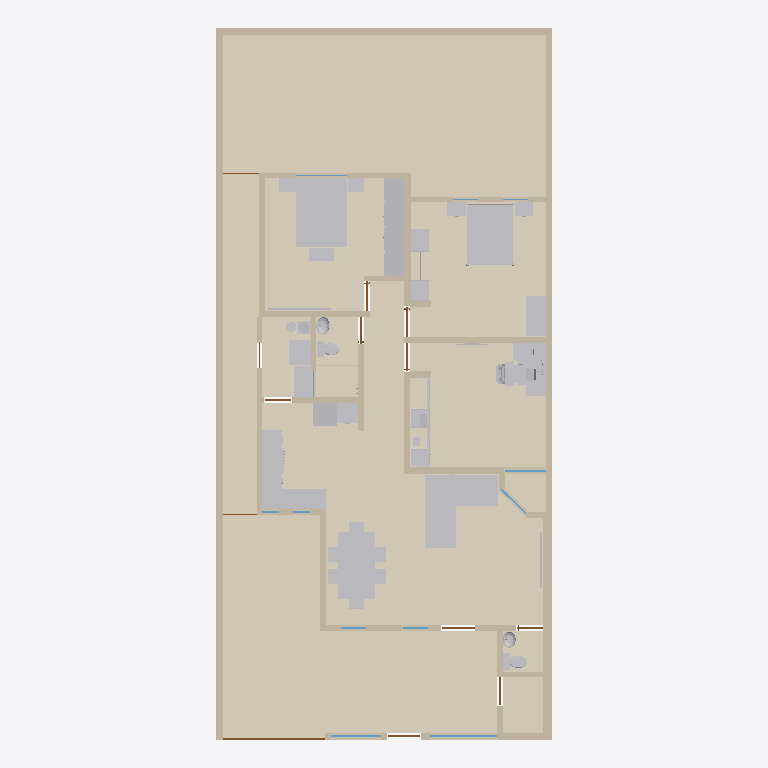
Plan cut of the same IFC building model at storey 'Planta baja' (level 0.00 m, cut at 1.40 m), seen from above with north up, elements coloured by IFC class: 49 other elements (light grey), 41 walls (beige), 14 coverings (cream), 12 doors (brown), 9 windows (light blue). Cut surfaces are drawn darker.
Extent 10.0 m × 21.2 m × 2.7 m (x, y, z). Storeys (1): Planta baja at 0.00 m. Elements (291): 109 IfcFurniture, 41 IfcWall, 24 IfcCovering, 23 IfcDiscreteAccessory, 14 IfcAudioVisualAppliance, 13 IfcDoor, 13 IfcOutlet, 12 IfcWindow, 9 IfcLightFixture, 9 IfcSwitchingDevice, 6 IfcElectricAppliance, 6 IfcSanitaryTerminal.

HEADER;
FILE_DESCRIPTION(('ViewDefinition[DesignTransferView]'),'2;1');
FILE_NAME('/dev/null','2026-10-11T03:25:46+00:00',(''),(''),'IfcOpenShell 0.9.0','IfcOpenShell 0.9.0','Nobody');
FILE_SCHEMA(('IFC4'));
ENDSEC;
DATA;
#1=IFCPROJECT('3Vf0nmfA9Pmeo3ifbiEFhB',$,'Casa Jonhy — planta existente — propuesta: Cocina en U y lavandería cerrada',$,$,$,$,(#10),#5);
#12=IFCSITE('3cJeHvK$rR8RI_2yZnSELC',$,'Terreno',$,$,#35,$,$,$,$,$,$,$,$);
#18=IFCBUILDING('005_sqp55Jk8CPsZyEy18r',$,'Casa',$,$,#41,$,$,$,$,$,$);
#24=IFCBUILDINGSTOREY('0yFFDbz5DQsB1OXGedVNuA',$,'Planta baja',$,$,#47,$,$,$,$);
#37257=IFCCOVERING('39_t459wbVjP7$VM8oS3l$',$,'S09-piso',$,$,#37391,#37273,$,.FLOORING.);
#37051=IFCCOVERING('2yIo0aeVbPDwVqz0PcYkZx',$,'S01-piso',$,$,#37436,#37067,$,.FLOORING.);
#37279=IFCCOVERING('3CXTq6sg1QReT$ReGbyUl1',$,'S10-piso',$,$,#37386,#37295,$,.FLOORING.);
#37301=IFCCOVERING('05hmDhczHPl83PVmkt_vvh',$,'S11-piso',$,$,#37381,#37317,$,.FLOORING.);
#37119=IFCCOVERING('2JXAtkDjHOSgsk5SIha6W7',$,'S04-piso',$,$,#37421,#37135,$,.FLOORING.);
#37075=IFCCOVERING('3SrdT9NgzLqAgI0mgD3VBA',$,'S02-piso',$,$,#37431,#37091,$,.FLOORING.);
#37323=IFCCOVERING('2GjFW9W8LViQlqNuX_mMwO',$,'S12-piso',$,$,#37376,#37339,$,.FLOORING.);
#37097=IFCCOVERING('1xakwBuH1VnwwSuep7xH_W',$,'S03-piso',$,$,#37426,#37113,$,.FLOORING.);
#53=IFCWALL('3KH_2e4mDOdu2uT2lOurG1',$,'W01',$,$,#1208,#69,$,.SOLIDWALL.);
#29054=IFCFURNITURE('3ZvMd5tTnSvAPVroZZdlpV',$,'sala-sofa',$,'sofá en L',#29134,#29129,$,.USERDEFINED.);
#35554=IFCFURNITURE('3j5njiepTH5eH8xDO4PotZ',$,'r-s03-cama',$,$,#35574,#35569,$,.BED.);
#33770=IFCFURNITURE('0VBGlGQArVlQdDcpg5kSe6',$,'recamara-cama',$,$,#33790,#33785,$,.BED.);
#37345=IFCCOVERING('3rj4wM355GAf2ZHDuv2I3C',$,'S13-piso',$,$,#37371,#37361,$,.FLOORING.);
#29270=IFCFURNITURE('16vkBEq2nGG8u8iJZGYmgB',$,'comedor-mesa',$,$,#29320,#29315,$,.TABLE.);
#81=IFCWALL('1asaDOY4DLKPuD5LYFJ7_d',$,'W02',$,$,#1278,#97,$,.SOLIDWALL.);
#37189=IFCCOVERING('2zfrfHTwTJ6Rwi$fNfOd4g',$,'S06-piso',$,$,#37416,#37205,$,.FLOORING.);
#9348=IFCFURNITURE('1lePFLDdbHI9UXM30$7FGe',$,'F02-closet',$,'closet',#9464,#9459,$,.USERDEFINED.);
#37141=IFCCOVERING('0T1lnIJUbRvggdIHMJ9x8B',$,'S05-piso',$,$,#37406,#37157,$,.FLOORING.);
#193=IFCWALL('2ttYOHz4jUkupna5tqdXSH',$,'W06',$,$,#1353,#209,$,.SOLIDWALL.);
#37163=IFCCOVERING('0dYoSiAVrGwefIH8Jkw7Ed',$,'S05-regadera',$,$,#37396,#37179,$,.FLOORING.);
#37235=IFCCOVERING('2LuDqDViPIqxJd$rzqhPnr',$,'S08-piso',$,$,#37401,#37251,$,.FLOORING.);
#37213=IFCCOVERING('1mL1e53X9GVxzjOWuw9Z8R',$,'S07-piso',$,$,#37411,#37229,$,.FLOORING.);
#25992=IFCFURNITURE('2TLMCue$rKm9vtD4kWr2X4',$,'cocina-ventanas-cubierta-1',$,'mueble',#26018,#26013,$,.USERDEFINED.);
#137=IFCWALL('0TSsOZddDGp8cBxzW_PEkK',$,'W04',$,$,#1213,#153,$,.SOLIDWALL.);
#165=IFCWALL('2vM_6g8gPNdwFCMWglQdpV',$,'W05',$,$,#1283,#181,$,.SOLIDWALL.);
#501=IFCWALL('1rfnFGsVDLawycbf$I3vm5',$,'W17',$,$,#1303,#517,$,.SOLIDWALL.);
#249=IFCWALL('0IRtxyyr9KNe05NBLZb7tx',$,'W08',$,$,#1288,#265,$,.SOLIDWALL.);
#29730=IFCFURNITURE('1$8kfezL5MbwfjtJjx5vet',$,'r3-escritorio',$,$,#29796,#29791,$,.DESK.);
#333=IFCWALL('2n9T4rm8bLEAho55u1D50A',$,'W11',$,$,#1293,#349,$,.SOLIDWALL.);
#35386=IFCFURNITURE('3sASAoJNTVLfOeu4VxKTfN',$,'recamara-escritorio',$,$,#35424,#35419,$,.DESK.);
#361=IFCWALL('2gy07vHUXRfeR2J508h1kr',$,'W12',$,$,#1363,#377,$,.SOLIDWALL.);
#33496=IFCFURNITURE('19OhpGrKvUCvSCN26ZrA9A',$,'recamara-closet',$,'closet abierto',#33636,#33631,$,.USERDEFINED.);
#29672=IFCFURNITURE('2fWhalzsrPR8uuRMwVEeCx',$,'comedor-asientos',$,$,#29722,#29717,$,.CHAIR.);
#109=IFCWALL('0SrTH4J8rN7gPQLvfy1L6m',$,'W03',$,$,#1348,#125,$,.SOLIDWALL.);
#417=IFCWALL('2r_Cs5qmrT5OFQhXawL72E',$,'W14',$,$,#1298,#433,$,.SOLIDWALL.);
#277=IFCWALL('0ACGmkTn9Sou96c8z9njNy',$,'W09',$,$,#1358,#293,$,.SOLIDWALL.);
#221=IFCWALL('0XUEQ_96rN9R4cELlUaDZc',$,'W07',$,$,#1218,#237,$,.SOLIDWALL.);
#305=IFCWALL('1WX0Y3GA1SFRpeyIZzyXmb',$,'W10',$,$,#1223,#321,$,.SOLIDWALL.);
#389=IFCWALL('1sNffVdvrKpwgfkchTOZgY',$,'W13',$,$,#1228,#405,$,.SOLIDWALL.);
#585=IFCWALL('1tMQeO8jTOMf3RUCwalqsK',$,'W20',$,$,#1308,#601,$,.SOLIDWALL.);
#473=IFCWALL('20lrEyBi5H5eepC6pktsDF',$,'W16',$,$,#1233,#489,$,.SOLIDWALL.);
#641=IFCWALL('1hie4jVk1RqvEER0W3X9Y3',$,'W22',$,$,#1243,#657,$,.SOLIDWALL.);
#27052=IFCELECTRICAPPLIANCE('12Nd_TRLLIkfgvLXFDOquO',$,'cocina-estufa',$,'estufa de gas',#27342,#27337,$,.USERDEFINED.);
#28350=IFCELECTRICAPPLIANCE('0dulcftfLVWPrafGKNABKW',$,'cocina-refrigerador',$,$,#28382,#28377,$,.REFRIGERATOR.);
#36202=IFCELECTRICAPPLIANCE('3SY83jE4DKfAys2d2WOkpf',$,'lavanderia-secadora',$,$,#36228,#36223,$,.TUMBLEDRYER.);
#36168=IFCELECTRICAPPLIANCE('0KxbMeK49GOeznUBX_nA8n',$,'lavanderia-lavadora-tapa',$,$,#36194,#36189,$,.WASHINGMACHINE.);
#13040=IFCFURNITURE('1SIjYkcivKmOxbLx85V0_i',$,'F03-interior-pino-closet',$,'interior del closet',#13180,#13175,$,.USERDEFINED.);
#35212=IFCFURNITURE('01QqdHg1DIh9CF5W7XElm5',$,'recamara-buro',$,'buros',#35262,#35257,$,.USERDEFINED.);
#32264=IFCFURNITURE('13uAaWPWfIUgRVf_BQnPzp',$,'r3-silla',$,$,#32362,#32357,$,.CHAIR.);
#28280=IFCFURNITURE('0T$TiyGXLGD876PixuWfgf',$,'cocina-fondo-cubierta-1',$,'mueble',#28306,#28301,$,.USERDEFINED.);
#445=IFCWALL('2$17IpzVnLtQH3AayJSPUz',$,'W15',$,$,#1368,#461,$,.SOLIDWALL.);
#35706=IFCFURNITURE('0H4ls0iVDIEe6wmKzKYA88',$,'r-s03-buro',$,'buros',#35768,#35763,$,.USERDEFINED.);
#557=IFCWALL('2B9d_vq3vIKxX5QFll_Nhq',$,'W19',$,$,#1238,#573,$,.SOLIDWALL.);
#26950=IFCFURNITURE('17IVnuy2jM1QW4WbKDk65A',$,'cocina-estufa-cubierta-2',$,'mueble',#26976,#26971,$,.USERDEFINED.);
#697=IFCWALL('2SM7iMOH1UBRTnjeopLeML',$,'W24',$,$,#1383,#713,$,.SOLIDWALL.);
#35918=IFCFURNITURE('3Vm3e5T8fTPwRbm_WfWqVh',$,'r-s03-baul',$,'baúl',#35938,#35933,$,.USERDEFINED.);
#26918=IFCFURNITURE('2ghHZP0cbPoe8j5y2On62R',$,'cocina-estufa-cubierta-1',$,'mueble',#26944,#26939,$,.USERDEFINED.);
#529=IFCWALL('0_ERbUJaTJDPS_yDQIOhE5',$,'W18',$,$,#1373,#545,$,.SOLIDWALL.);
#725=IFCWALL('3e7Q9b4fPRZgGpaFQFEkS1',$,'W25',$,$,#1248,#741,$,.SOLIDWALL.);
#23467=IFCSANITARYTERMINAL('1ksSvxiUrVHgt9kpJuY5LS',$,'WC01',$,$,#23883,#23878,$,.TOILETPAN.);
#613=IFCWALL('2gXr9tbk5UrxhAwS_vePR0',$,'W21',$,$,#1378,#629,$,.SOLIDWALL.);
#867=IFCWALL('0ZHx1C3ivPKwYcp6TFk6q3',$,'W30',$,$,#1393,#883,$,.SOLIDWALL.);
#1175=IFCWALL('3xPJlL0b1TCxaHFhZYdrhS',$,'W41',$,$,#1343,#1191,$,.SOLIDWALL.);
#23919=IFCSANITARYTERMINAL('03mGX8dXLVt9UldpELWTJH',$,'WC02',$,$,#24335,#24330,$,.TOILETPAN.);
#783=IFCWALL('06QV$1BDfOguB8Hp0AgmUj',$,'W27',$,$,#1388,#799,$,.SOLIDWALL.);
#811=IFCWALL('1LWZDJtQTU6vQKS2v_KixK',$,'W28',$,$,#1253,#827,$,.SOLIDWALL.);
#26026=IFCSANITARYTERMINAL('1zZHTWiHjQJB0Lw6aLD9tF',$,'cocina-ventanas-tarja',$,$,#26046,#26041,$,.SINK.);
#12786=IFCFURNITURE('1c_AJ$06HHZxvvhkiiFVYM',$,'F03-interior-plastico-negro',$,'interior del closet',#13004,#12999,$,.USERDEFINED.);
#951=IFCWALL('1Ef0bFOsfN8Bvf0RNTbol1',$,'W33',$,$,#1398,#967,$,.SOLIDWALL.);
#8480=IFCDOOR('2n7UQi_AjKVQ$qgWmzpZox',$,'D12',$,$,#8501,#8496,$,2.23,3.04,.DOOR.,$,$);
#839=IFCWALL('22c7Y39OHSXwoPuUxXtvhG',$,'W29',$,$,#1323,#855,$,.SOLIDWALL.);
#895=IFCWALL('1AbSzqobbTQ8tuIgnVMq3B',$,'W31',$,$,#1258,#911,$,.SOLIDWALL.);
#25082=IFCSANITARYTERMINAL('2RtyUHGQzQ6w0bSlvTMXL1',$,'LV02',$,$,#25640,#25635,$,.WASHHANDBASIN.);
#1035=IFCWALL('0Te8xcj7fJRO6NO5m6myGK',$,'W36',$,$,#1403,#1051,$,.SOLIDWALL.);
#24344=IFCSANITARYTERMINAL('00ZcGt0H9Scf8lb0iyRO7F',$,'LV01',$,$,#24902,#24897,$,.WASHHANDBASIN.);
#1063=IFCWALL('2U$uhU6STVKBVxBwAIZnry',$,'W37',$,$,#1268,#1079,$,.SOLIDWALL.);
#669=IFCWALL('0ZYUvHnyPPYB1lfPxnBbqP',$,'W23',$,$,#1313,#685,$,.SOLIDWALL.);
#35632=IFCFURNITURE('0BrHkaSsnTORdAc3LmKZdH',$,'r-s03-cama-cabecera',$,$,#35700,#35695,$,.BED.);
#29328=IFCFURNITURE('2NSDIwdN9HLh3uW1f85pkK',$,'comedor-sillas',$,$,#29666,#29661,$,.CHAIR.);
#923=IFCWALL('0Glk_YlhXQaQhN6epyVTLv',$,'W32',$,$,#1328,#939,$,.SOLIDWALL.);
#31800=IFCFURNITURE('1AjTRLCrrKlvslnmfI7Vvd',$,'r3-impresora',$,'impresora',#31874,#31869,$,.USERDEFINED.);
#9115=IFCWINDOW('1v$LvsgbHI7v$O_o4b6nam',$,'V11',$,$,#9160,#9131,$,1.3,2.0,.WINDOW.,$,$);
#979=IFCWALL('09imdoopbQZeBvHhNWO_SE',$,'W34',$,$,#1263,#995,$,.SOLIDWALL.);
#36082=IFCAUDIOVISUALAPPLIANCE('1bZeu4bALQSvXwrdkHDPKO',$,'r-s03-tv',$,'TV',#36108,#36103,$,.USERDEFINED.);
#1007=IFCWALL('3oF3H3HfjUthDgZvXtNIBX',$,'W35',$,$,#1333,#1023,$,.SOLIDWALL.);
#29210=IFCAUDIOVISUALAPPLIANCE('07tK0A4N9NsPz$j6Li0rCN',$,'sala-tv',$,'TV',#29236,#29231,$,.USERDEFINED.);
#33970=IFCFURNITURE('18xNHSOEfMnQhOMos1URvc',$,'recamara-cama-laton',$,$,#35204,#35199,$,.BED.);
#31662=IFCFURNITURE('3szzbeWjnQkh1KOFSs69Uy',$,'r3-tapete-teclado',$,'tapete del teclado',#31682,#31677,$,.USERDEFINED.);
#36362=IFCFURNITURE('0w84iESMjO6Po1oLEF1YNm',$,'lavanderia-boiler-base',$,'base del boiler',#36406,#36401,$,.USERDEFINED.);
#1119=IFCWALL('1AzKawgfTRNvWUnmMQR3ng',$,'W39',$,$,#1408,#1135,$,.SOLIDWALL.);
#9173=IFCWINDOW('0wvXS1kAPVBRQk9rPyUegr',$,'V12',$,$,#9218,#9189,$,1.3,1.5,.WINDOW.,$,$);
#30082=IFCAUDIOVISUALAPPLIANCE('1VWMbshnDLegbN4nzDZvVo',$,'r3-monitores',$,$,#30144,#30139,$,.DISPLAY.);
#1091=IFCWALL('1kX42e0MnLo988CigLgNDh',$,'W38',$,$,#1338,#1107,$,.SOLIDWALL.);
#31774=IFCFURNITURE('2RLfghYsnKPxnKpXJEgqZ5',$,'r3-laptop-cerrada',$,'laptop cerrada',#31794,#31789,$,.USERDEFINED.);
#36412=IFCFLOWSTORAGEDEVICE('0oGEioaHbPtBFGu7zoqcff',$,'lavanderia-gas',$,'cilindro de gas',#36534,#36529,$);
#8755=IFCWINDOW('1$2$YC_qDMou6rfjpQfGFB',$,'V05',$,$,#8800,#8771,$,1.26,1.24,.WINDOW.,$,$);
#36234=IFCFLOWSTORAGEDEVICE('20ZMt$ILTLu9PgOFlC1lHH',$,'lavanderia-boiler',$,'calentador de agua (boiler)',#36356,#36351,$);
#6993=IFCDOOR('3mrDThtrvOiuRlAPXsKxIl',$,'D08',$,$,#7038,#7009,$,2.1,0.895,.DOOR.,$,$);
#30774=IFCFURNITURE('3I_hoFlj5QkeTHbvg4k5Zw',$,'r3-teclado',$,'teclado',#31436,#31431,$,.USERDEFINED.);
#2836=IFCDOOR('2sRNEfnFPQIRNr7Tn84TBg',$,'D03',$,$,#2881,#2852,$,2.1,1.0,.DOOR.,$,$);
#4263=IFCDOOR('2Zl7rrPcDQIxq_WRUVPAXj',$,'D06',$,$,#4308,#4279,$,2.1,0.88,.DOOR.,$,$);
#1409=IFCDOOR('09tTKIQUHGjBp$bO$gtI_R',$,'D01',$,$,#1454,#1425,$,2.3,0.98,.DOOR.,$,$);
#2898=IFCDOOR('0nu8TCIW9KEuAHfzC9164f',$,'D05',$,$,#2943,#2914,$,2.1,0.8,.DOOR.,$,$);
#5628=IFCDOOR('2zyn68yH9SRwOciA_bprA2',$,'D07',$,$,#5673,#5644,$,2.1,0.86,.DOOR.,$,$);
#33798=IFCFURNITURE('0X4kNIr$DONuNlgEE56njm',$,'recamara-cama-postes',$,$,#33962,#33957,$,.BED.);
#9055=IFCWINDOW('1Y4yTa6WPNsOc5q$nyA69I',$,'V10',$,$,#9100,#9071,$,1.62,1.03,.WINDOW.,$,$);
#1467=IFCDOOR('29pncILh9PigW36apdGvrN',$,'D02',$,$,#1512,#1483,$,2.1,0.78,.DOOR.,$,$);
#8358=IFCDOOR('1XkudMIgjNJw4cLTR4CyuG',$,'D09',$,$,#8403,#8374,$,2.1,0.835,.DOOR.,$,$);
#35776=IFCFURNITURE('276k_XGpnSoOK82P9gDtox',$,'r-s03-buro-marco',$,'marco de los buros',#35910,#35905,$,.USERDEFINED.);
#9231=IFCDOOR('1fLldgwCzRKAzhy$QOewi7',$,'D13',$,$,#9276,#9247,$,2.1,0.8,.DOOR.,$,$);
#8935=IFCWINDOW('3xkGhOazPJc9sf3swih28R',$,'V08',$,$,#8980,#8951,$,1.22,1.5,.WINDOW.,$,$);
#8513=IFCWINDOW('290htOsfrVY8GJ9u572VCt',$,'V01',$,$,#8558,#8529,$,1.27,0.745,.WINDOW.,$,$);
#8575=IFCWINDOW('3HnUMi0y9Kofgo55d246EB',$,'V02',$,$,#8620,#8591,$,1.26,0.75,.WINDOW.,$,$);
#30150=IFCFURNITURE('1a9AikhNTOJhEPOr$48iDh',$,'r3-monitores-brazo',$,'brazo para 2 monitores y laptop',#30614,#30609,$,.USERDEFINED.);
#31636=IFCFURNITURE('0iyZ1cusTGneVNiICTWgAP',$,'r3-tapete-mouse',$,'tapete del mouse',#31656,#31651,$,.USERDEFINED.);
#35582=IFCFURNITURE('1_bvDfnaXST94wCYB1L_D_',$,'r-s03-cama-base',$,$,#35626,#35621,$,.BED.);
#33438=IFCAUDIOVISUALAPPLIANCE('3TuhdqY51JDAVx9kdhl3gq',$,'r3-tv',$,'TV',#33464,#33459,$,.USERDEFINED.);
#753=IFCWALL('1xAc_w7tHSRBsfbU7oExj2',$,'W26',$,$,#1318,#769,$,.SOLIDWALL.);
#15322=IFCFURNITURE('04kx2xUAXLTPzOtRUXXxr4',$,'F03-interior-libro-blanco',$,'interior del closet',#15444,#15439,$,.USERDEFINED.);
#8449=IFCDOOR('1zZXifbeXJbxcglZ2AFOsT',$,'D11',$,$,#8470,#8465,$,2.1,1.08,.DOOR.,$,$);
#30652=IFCAUDIOVISUALAPPLIANCE('3Mr33CIIfHuh2DtXnAh2kz',$,'r3-monitores-teclado-laptop',$,$,#30672,#30667,$,.DISPLAY.);
#8416=IFCDOOR('2tvWovYKjMHeb2Qcba_WbP',$,'D10',$,$,#8437,#8432,$,2.1,1.005,.DOOR.,$,$);
#8635=IFCWINDOW('0NODzIwO1JaPJECbs1iP5r',$,'V03',$,$,#8680,#8651,$,1.18,0.5,.WINDOW.,$,$);
#8695=IFCWINDOW('3nvYm$Am1L3ROgul4SV7vV',$,'V04',$,$,#8740,#8711,$,1.19,0.51,.WINDOW.,$,$);
#1147=IFCWALL('1vdHe1AtTVeeV7LNEq9SjE',$,'W40',$,$,#1273,#1163,$,.SOLIDWALL.);
ENDSEC;
